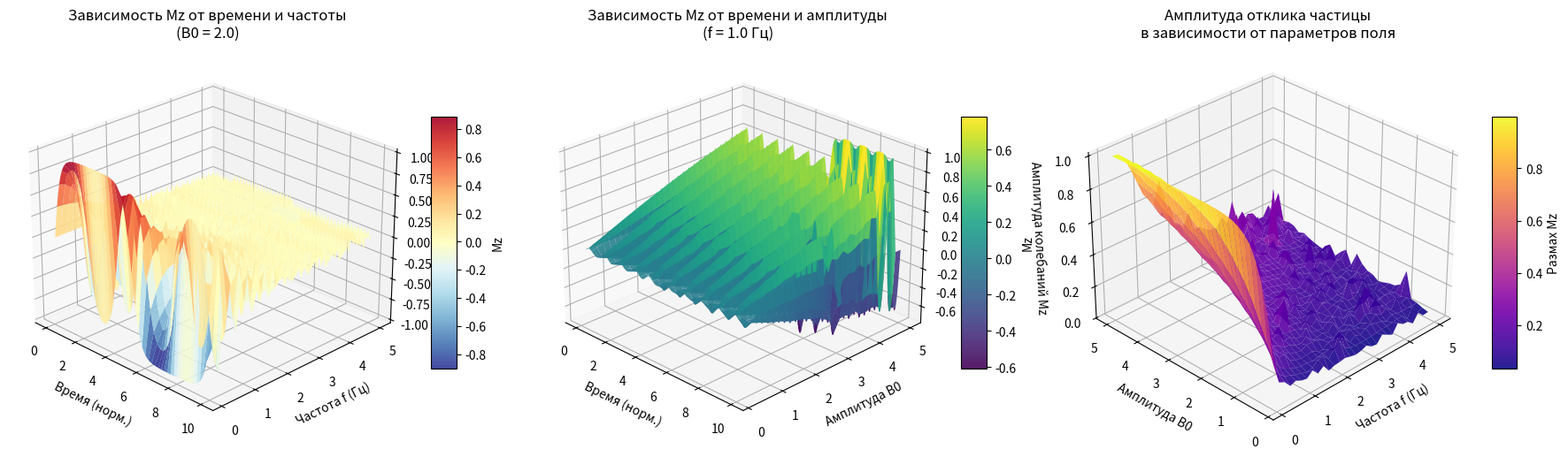
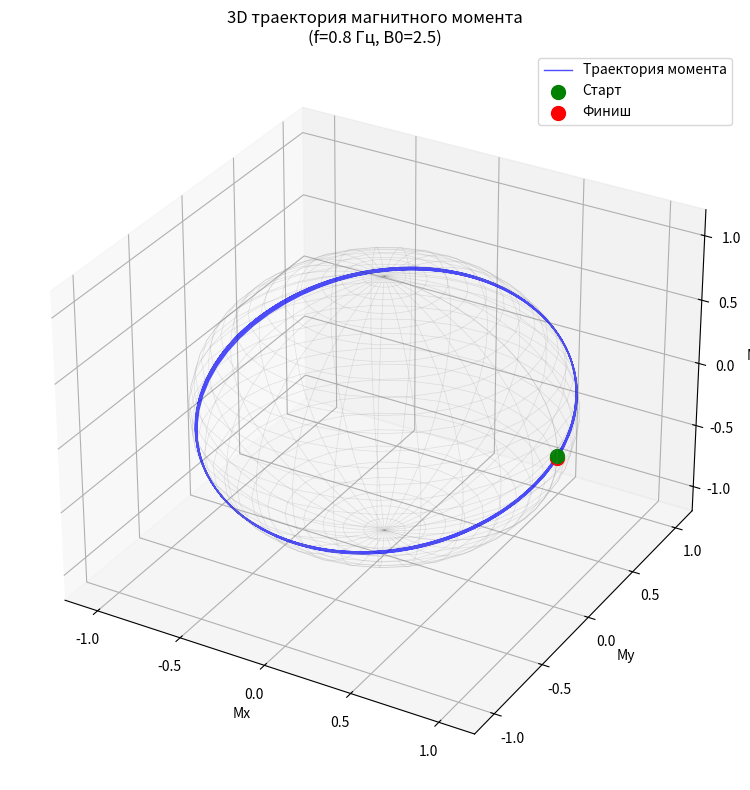

The matplotlib source for these figures, in order:
import numpy as np
import matplotlib.pyplot as plt
from scipy.integrate import solve_ivp
from mpl_toolkits.mplot3d import Axes3D

# --- Параметры системы ---
m = 1.0          # Магнитный момент (нормированный)
eta = 1.0        # Вязкость (нормированная)
t_max = 10.0     # Максимальное время наблюдения
n_points = 500   # Количество точек по времени
theta0 = np.pi / 2  # Начальный угол (90 градусов)

# --- Функция для решения уравнения движения ---
def solve_particle(frequency, amplitude):
    """
    Решает уравнение движения для заданных частоты и амплитуды.
    Возвращает временную сетку и проекцию mz = cos(theta)
    """
    t_eval = np.linspace(0, t_max, n_points)
    
    def ode_func(t, theta):
        B_t = amplitude * np.cos(2 * np.pi * frequency * t)
        return - (m * B_t / eta) * np.sin(theta)
    
    solution = solve_ivp(ode_func, (0, t_max), [theta0], t_eval=t_eval, method='RK45')
    return solution.t, np.cos(solution.y[0])

# --- 3D ГРАФИК 1: Зависимость Mz от времени и частоты ---
print("Построение 3D графика 1: Mz(t, f)...")

# Создаем сетку параметров
frequencies = np.linspace(0.1, 5.0, 30)  # 30 значений частоты
B0_fixed = 2.0  # Фиксированная амплитуда

# Подготавливаем данные для 3D поверхности
T, F = np.meshgrid(np.linspace(0, t_max, n_points), frequencies)
Z = np.zeros_like(T)

for i, freq in enumerate(frequencies):
    _, mz = solve_particle(freq, B0_fixed)
    Z[i, :] = mz

# Создаем фигуру с тремя 3D подграфиками
fig = plt.figure(figsize=(18, 6))

# График 1: Mz(t, f)
ax1 = fig.add_subplot(131, projection='3d')
surf1 = ax1.plot_surface(T, F, Z, cmap='RdYlBu_r', alpha=0.9, linewidth=0, antialiased=True)
ax1.set_xlabel('Время (норм.)')
ax1.set_ylabel('Частота f (Гц)')
ax1.set_zlabel('Проекция Mz')
ax1.set_title(f'Зависимость Mz от времени и частоты\n(B0 = {B0_fixed})')
fig.colorbar(surf1, ax=ax1, shrink=0.5, aspect=10, label='Mz')
ax1.view_init(elev=25, azim=-45)

# --- 3D ГРАФИК 2: Зависимость Mz от времени и амплитуды ---
print("Построение 3D графика 2: Mz(t, B0)...")

amplitudes = np.linspace(0.2, 5.0, 30)  # 30 значений амплитуды
f_fixed = 1.0  # Фиксированная частота

# Подготавливаем данные
T2, A = np.meshgrid(np.linspace(0, t_max, n_points), amplitudes)
Z2 = np.zeros_like(T2)

for i, amp in enumerate(amplitudes):
    _, mz = solve_particle(f_fixed, amp)
    Z2[i, :] = mz

ax2 = fig.add_subplot(132, projection='3d')
surf2 = ax2.plot_surface(T2, A, Z2, cmap='viridis', alpha=0.9, linewidth=0, antialiased=True)
ax2.set_xlabel('Время (норм.)')
ax2.set_ylabel('Амплитуда B0')
ax2.set_zlabel('Проекция Mz')
ax2.set_title(f'Зависимость Mz от времени и амплитуды\n(f = {f_fixed} Гц)')
fig.colorbar(surf2, ax=ax2, shrink=0.5, aspect=10, label='Mz')
ax2.view_init(elev=25, azim=-45)

# --- 3D ГРАФИК 3: Амплитуда колебаний Mz в зависимости от f и B0 ---
print("Построение 3D графика 3: Амплитуда колебаний Mz(f, B0)...")

# Создаем сетку параметров
f_grid, B0_grid = np.meshgrid(frequencies, amplitudes)
amp_oscillation = np.zeros_like(f_grid)

# Для каждой пары (f, B0) вычисляем размах колебаний Mz
for i, freq in enumerate(frequencies):
    for j, amp in enumerate(amplitudes):
        _, mz = solve_particle(freq, amp)
        # Амплитуда колебаний = (max - min) / 2
        amp_oscillation[j, i] = (np.max(mz) - np.min(mz)) / 2

ax3 = fig.add_subplot(133, projection='3d')
surf3 = ax3.plot_surface(f_grid, B0_grid, amp_oscillation, cmap='plasma', alpha=0.9, linewidth=0, antialiased=True)
ax3.set_xlabel('Частота f (Гц)')
ax3.set_ylabel('Амплитуда B0')
ax3.set_zlabel('Амплитуда колебаний Mz')
ax3.set_title('Амплитуда отклика частицы\nв зависимости от параметров поля')
fig.colorbar(surf3, ax=ax3, shrink=0.5, aspect=10, label='Размах Mz')
ax3.view_init(elev=30, azim=-135)

plt.tight_layout()
plt.show()

# --- Дополнительный график: Траектория движения в 3D пространстве ---
print("\nПостроение траектории движения магнитного момента в 3D...")

# Создаем отдельную фигуру для траектории
fig2 = plt.figure(figsize=(10, 8))
ax_traj = fig2.add_subplot(111, projection='3d')

# Рассчитываем для конкретных параметров (средние значения)
f_traj = 0.8
B0_traj = 2.5
t_traj, mz_traj = solve_particle(f_traj, B0_traj)

# Преобразуем mz в компоненты вектора магнитного момента
# Предполагаем, что вектор вращается в плоскости XZ
theta_actual = np.arccos(np.clip(mz_traj, -1, 1))  # Текущий угол
mx_traj = np.sin(theta_actual) * np.cos(2 * np.pi * f_traj * t_traj)  # Компонента X
my_traj = np.sin(theta_actual) * np.sin(2 * np.pi * f_traj * t_traj)  # Компонента Y (для 3D эффекта)
mz_traj_component = np.cos(theta_actual)  # Компонента Z

# Строим 3D траекторию конца вектора магнитного момента
ax_traj.plot(mx_traj, my_traj, mz_traj_component, 'b-', linewidth=1, alpha=0.7, label='Траектория момента')
ax_traj.scatter(mx_traj[0], my_traj[0], mz_traj_component[0], color='green', s=100, label='Старт')
ax_traj.scatter(mx_traj[-1], my_traj[-1], mz_traj_component[-1], color='red', s=100, label='Финиш')

# Добавляем сферу для наглядности (единичная сфера)
u = np.linspace(0, 2 * np.pi, 30)
v = np.linspace(0, np.pi, 30)
x_sphere = np.outer(np.cos(u), np.sin(v))
y_sphere = np.outer(np.sin(u), np.sin(v))
z_sphere = np.outer(np.ones(np.size(u)), np.cos(v))
ax_traj.plot_wireframe(x_sphere, y_sphere, z_sphere, color='gray', alpha=0.2, linewidth=0.5)

# Настройка графика
ax_traj.set_xlabel('Mx')
ax_traj.set_ylabel('My')
ax_traj.set_zlabel('Mz')
ax_traj.set_title(f'3D траектория магнитного момента\n(f={f_traj} Гц, B0={B0_traj})')
ax_traj.legend()
ax_traj.set_xlim([-1.2, 1.2])
ax_traj.set_ylim([-1.2, 1.2])
ax_traj.set_zlim([-1.2, 1.2])
ax_traj.grid(True)

plt.tight_layout()
plt.show()

# --- Анализ результатов ---
print("\n" + "="*60)
print("АНАЛИЗ 3D ВИЗУАЛИЗАЦИИ")
print("="*60)

# Находим критические параметры
critical_point = np.unravel_index(np.argmax(amp_oscillation > 0.5), amp_oscillation.shape)
if critical_point:
    print(f"\nПереходный режим наблюдается при:")
    print(f"  Частота ~ {frequencies[critical_point[1]]:.2f} Гц")
    print(f"  Амплитуда ~ {amplitudes[critical_point[0]]:.2f}")
    print("\nФизическая интерпретация:")
    print("- Область высоких значений Mz (красный цвет на 1-м графике): частица успевает следить за полем")
    print("- Область низких значений Mz (синий цвет): частица не успевает реагировать")
    print("- Переходная область (белый/зеленый): критический режим управления")

print("\nРекомендации для экспериментов:")
print("1. Для точного позиционирования носителя: f < 1.0 Гц, B0 > 2.0")
print("2. Для нагрева (гипертермии): f > 3.0 Гц, B0 средние значения")
print("3. Для удержания в потоке: подбирать параметры из переходной области")
